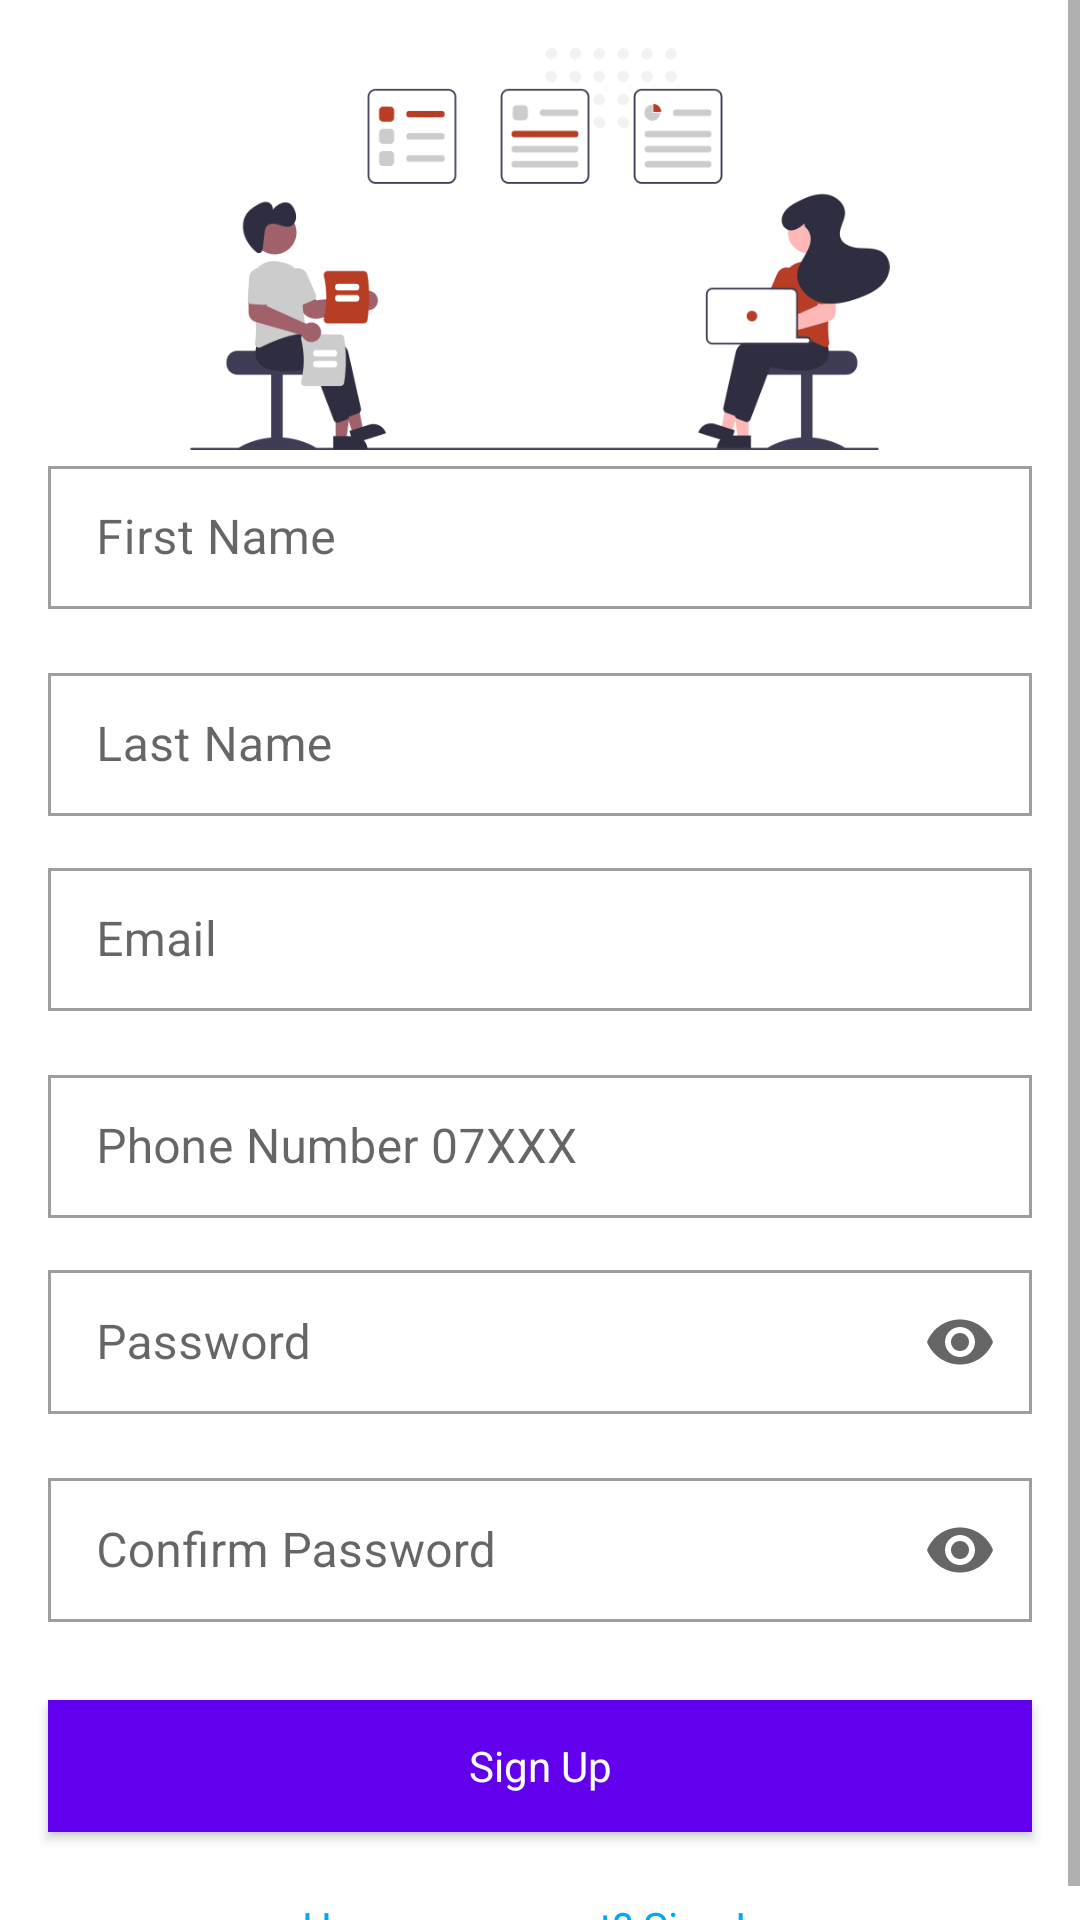

Layout XML and referenced resources for this Android screen:
<!-- AndroidManifest.xml: application theme Theme.AdanianTest -->
<!-- res/layout/fragment_registration.xml -->
<?xml version="1.0" encoding="utf-8"?>
<FrameLayout xmlns:android="http://schemas.android.com/apk/res/android"
    xmlns:app="http://schemas.android.com/apk/res-auto"
    xmlns:tools="http://schemas.android.com/tools"
    android:name="androidx.navigation.fragment.NavHostFragment"
    android:layout_width="match_parent"
    android:layout_height="match_parent"
    tools:context=".ui.auth.RegistrationFragment">

    <ScrollView
        android:layout_width="match_parent"
        android:layout_height="match_parent">

        <androidx.constraintlayout.widget.ConstraintLayout
            android:layout_width="match_parent"
            android:layout_height="wrap_content">

            <com.google.android.material.imageview.ShapeableImageView
                android:id="@+id/shapeableImageView2"
                android:layout_width="0dp"
                android:layout_height="0dp"
                android:layout_marginTop="16dp"
                app:layout_constraintBottom_toTopOf="@+id/nameInputLayout"
                app:layout_constraintEnd_toEndOf="parent"
                app:layout_constraintStart_toStartOf="parent"
                app:layout_constraintTop_toTopOf="parent"
                app:srcCompat="@drawable/meeting" />

            <com.google.android.material.textfield.TextInputLayout
                style="@style/Widget.MaterialComponents.TextInputLayout.OutlinedBox.Dense"
                android:id="@+id/passwordInputLayout"
                android:layout_width="0dp"
                android:layout_height="wrap_content"
                android:layout_marginStart="16dp"
                android:layout_marginTop="12dp"
                android:layout_marginEnd="16dp"
                app:endIconMode="password_toggle"
                app:shapeAppearance="@style/Rounded"
                app:layout_constraintEnd_toEndOf="parent"
                app:layout_constraintHorizontal_bias="0.0"
                app:layout_constraintStart_toStartOf="parent"
                app:layout_constraintTop_toBottomOf="@+id/msisdnInputLayout" >

                <com.google.android.material.textfield.TextInputEditText
                    android:id="@+id/passwordEditText"
                    android:layout_width="match_parent"
                    android:layout_height="match_parent"
                    android:ems="10"
                    android:hint="Password"
                    android:inputType="textPassword" />

            </com.google.android.material.textfield.TextInputLayout>

            <com.google.android.material.textfield.TextInputLayout
                android:id="@+id/nameInputLayout"
                style="@style/Widget.MaterialComponents.TextInputLayout.OutlinedBox.Dense"
                android:layout_width="0dp"
                android:layout_height="wrap_content"
                android:layout_marginStart="16dp"
                android:layout_marginTop="150dp"
                android:layout_marginEnd="16dp"
                app:layout_constraintEnd_toEndOf="parent"
                app:layout_constraintHorizontal_bias="0.0"
                app:layout_constraintStart_toStartOf="parent"
                app:layout_constraintTop_toTopOf="parent"
                app:shapeAppearance="@style/Rounded">

                <com.google.android.material.textfield.TextInputEditText
                    android:id="@+id/nameEditText"
                    android:layout_width="match_parent"
                    android:layout_height="match_parent"
                    android:ems="10"
                    android:hint="First Name"
                    android:inputType="textPersonName" />

            </com.google.android.material.textfield.TextInputLayout>

            <com.google.android.material.textfield.TextInputLayout
                style="@style/Widget.MaterialComponents.TextInputLayout.OutlinedBox.Dense"
                android:id="@+id/otherNameInputLayout"
                android:layout_width="0dp"
                android:layout_height="wrap_content"
                android:layout_marginStart="16dp"
                android:layout_marginTop="16dp"
                android:layout_marginEnd="16dp"
                app:shapeAppearance="@style/Rounded"
                app:layout_constraintEnd_toEndOf="parent"
                app:layout_constraintHorizontal_bias="0.0"
                app:layout_constraintStart_toStartOf="parent"
                app:layout_constraintTop_toBottomOf="@+id/nameInputLayout" >

                <com.google.android.material.textfield.TextInputEditText
                    android:id="@+id/otherNameEditText"
                    android:layout_width="match_parent"
                    android:layout_height="match_parent"
                    android:ems="10"
                    android:hint="Last Name"
                    android:inputType="textPersonName" />

            </com.google.android.material.textfield.TextInputLayout>

            <com.google.android.material.textfield.TextInputLayout
                style="@style/Widget.MaterialComponents.TextInputLayout.OutlinedBox.Dense"
                android:id="@+id/emailInputLayout"
                android:layout_width="0dp"
                android:layout_height="wrap_content"
                android:layout_marginStart="16dp"
                android:layout_marginTop="12dp"
                android:layout_marginEnd="16dp"
                app:shapeAppearance="@style/Rounded"
                app:layout_constraintEnd_toEndOf="parent"
                app:layout_constraintHorizontal_bias="0.0"
                app:layout_constraintStart_toStartOf="parent"
                app:layout_constraintTop_toBottomOf="@+id/otherNameInputLayout">

                <com.google.android.material.textfield.TextInputEditText
                    android:id="@+id/emailEditText"
                    android:layout_width="match_parent"
                    android:layout_height="match_parent"
                    android:ems="10"
                    android:hint="Email"
                    android:inputType="textEmailAddress" />
            </com.google.android.material.textfield.TextInputLayout>


            <com.google.android.material.textfield.TextInputLayout
                style="@style/Widget.MaterialComponents.TextInputLayout.OutlinedBox.Dense"
                android:id="@+id/msisdnInputLayout"
                android:layout_width="0dp"
                android:layout_height="wrap_content"
                android:layout_marginStart="16dp"
                android:layout_marginTop="16dp"
                android:layout_marginEnd="16dp"
                app:shapeAppearance="@style/Rounded"
                app:layout_constraintEnd_toEndOf="parent"
                app:layout_constraintHorizontal_bias="0.0"
                app:layout_constraintStart_toStartOf="parent"
                app:layout_constraintTop_toBottomOf="@+id/emailInputLayout" >

                <com.google.android.material.textfield.TextInputEditText
                    android:id="@+id/msisdnEditText"
                    android:layout_width="match_parent"
                    android:layout_height="match_parent"
                    android:ems="10"
                    android:hint="Phone Number 07XXX"
                    android:inputType="phone" />

            </com.google.android.material.textfield.TextInputLayout>

            <com.google.android.material.button.MaterialButton
                style="@style/Widget.MaterialComponents.TextInputLayout.OutlinedBox.Dense"
                android:id="@+id/registerButton"
                android:layout_width="0dp"
                android:layout_height="wrap_content"
                android:layout_marginStart="16dp"
                android:layout_marginTop="20dp"
                android:layout_marginEnd="16dp"
                android:minHeight="56dp"
                android:text="Sign Up"
                app:shapeAppearance="@style/Rounded"
                app:layout_constraintEnd_toEndOf="parent"
                app:layout_constraintHorizontal_bias="0.0"
                app:layout_constraintStart_toStartOf="parent"
                app:layout_constraintTop_toBottomOf="@+id/confirmPasswordInputLayout" />

            <TextView
                android:id="@+id/signInTextView"
                android:layout_width="0dp"
                android:layout_height="wrap_content"
                android:layout_marginStart="16dp"
                android:layout_marginTop="16dp"
                android:layout_marginEnd="16dp"
                android:text="Have an account? Sign In "
                android:textAlignment="center"
                android:textColor="#03A9F4"
                app:layout_constraintEnd_toEndOf="parent"
                app:layout_constraintHorizontal_bias="0.0"
                app:layout_constraintStart_toStartOf="parent"
                app:layout_constraintTop_toBottomOf="@+id/registerButton" />

            <com.google.android.material.textfield.TextInputLayout
                style="@style/Widget.MaterialComponents.TextInputLayout.OutlinedBox.Dense"
                android:id="@+id/confirmPasswordInputLayout"
                android:layout_width="0dp"
                android:layout_height="wrap_content"
                android:layout_marginStart="16dp"
                android:layout_marginTop="16dp"
                android:layout_marginEnd="16dp"
                app:endIconMode="password_toggle"
                app:shapeAppearance="@style/Rounded"
                app:layout_constraintEnd_toEndOf="parent"
                app:layout_constraintHorizontal_bias="0.0"
                app:layout_constraintStart_toStartOf="parent"
                app:layout_constraintTop_toBottomOf="@+id/passwordInputLayout">

                <com.google.android.material.textfield.TextInputEditText
                    android:id="@+id/confirmPasswordEditText"
                    android:layout_width="match_parent"
                    android:layout_height="match_parent"
                    android:ems="10"
                    android:hint="Confirm Password"
                    android:inputType="textPassword"/>

            </com.google.android.material.textfield.TextInputLayout>

            <ProgressBar
                android:id="@+id/progressBar"
                style="?android:attr/progressBarStyle"
                android:layout_width="wrap_content"
                android:layout_height="wrap_content"
                android:visibility="gone"
                app:layout_constraintBottom_toBottomOf="parent"
                app:layout_constraintEnd_toEndOf="parent"
                app:layout_constraintHorizontal_bias="0.498"
                app:layout_constraintStart_toStartOf="parent"
                app:layout_constraintTop_toTopOf="parent"
                app:layout_constraintVertical_bias="0.407" />

        </androidx.constraintlayout.widget.ConstraintLayout>
    </ScrollView>

</FrameLayout>
<!-- resources referenced by this layout -->
<resources>
  <!-- drawable meeting: png bitmap (drawable, 26097 bytes) -->
  <style name="Rounded" parent="ShapeAppearance.MaterialComponents.SmallComponent">
          <item name="cornerFamily">rounded</item>
          <item name="cornerSize">16dp</item>
      </style>
  <style name="Theme.AdanianTest" parent="Theme.MaterialComponents.DayNight.DarkActionBar">
          
          <item name="colorPrimary">@color/purple_500</item>
          <item name="colorPrimaryVariant">@color/purple_700</item>
          <item name="colorOnPrimary">@color/white</item>
          
          <item name="colorSecondary">@color/teal_200</item>
          <item name="colorSecondaryVariant">@color/teal_700</item>
          <item name="colorOnSecondary">@color/black</item>
          
          <item name="android:statusBarColor" tools:targetApi="l">?attr/colorPrimaryVariant</item>
          
      </style>
  <color name="white">#FFFFFFFF</color>
  <color name="teal_200">#FF03DAC5</color>
  <color name="teal_700">#FF018786</color>
  <color name="black">#FF000000</color>
  <!-- not gathered from this repository: default colours our renderer supplied (Android Studio template values) -->
  <color name="purple_500">#FF6200EE</color>
  <color name="purple_700">#FF3700B3</color>
</resources>
